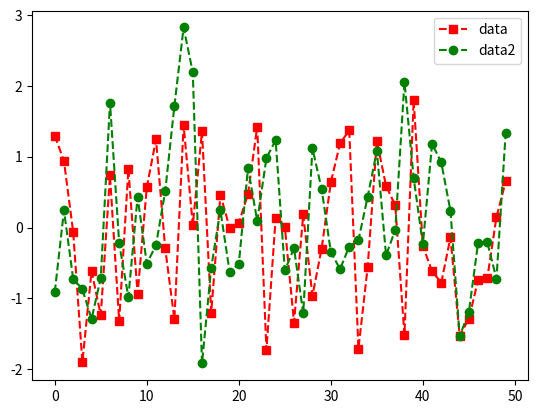

Recreate this plot in Python.
# import numpy as np
#
# A = np.array([[4, -2, 3],
#               [1,  1, 1],
#               [3,  -2, 4]])
#
# eigenvalues, eigenvectors = np.linalg.eig(A)
#
# print("特征值:", eigenvalues)
# print("特征向量:\n", eigenvectors)
#
#
# n_dim = 2
#
# index = np.argsort(eigenvalues)[:n_dim]
# picked_vector = eigenvectors[:, index]
#
# print(index)  # 输出: [1, 2]
# print(picked_vector)

import matplotlib.pyplot as plt
import numpy as np

fig=plt.figure()
ax=fig.add_subplot(111)
data = np.random.randn(50)
data2 = np.random.randn(50)
ax.plot(data,'rs--',label='data')
ax.plot(data2,'go--',label='data2')
ax.legend(loc = 'best')
plt.show()